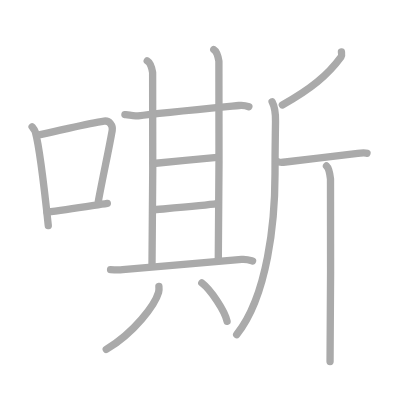
t = 0.00 s
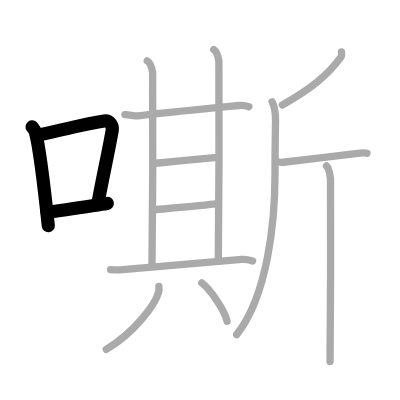
t = 3.00 s
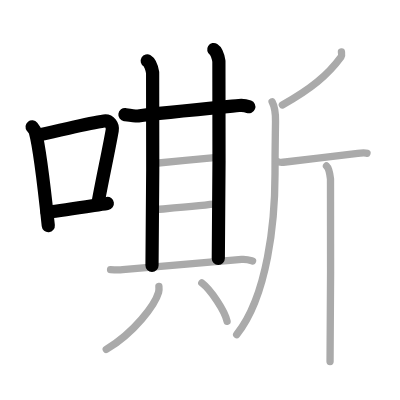
t = 6.00 s
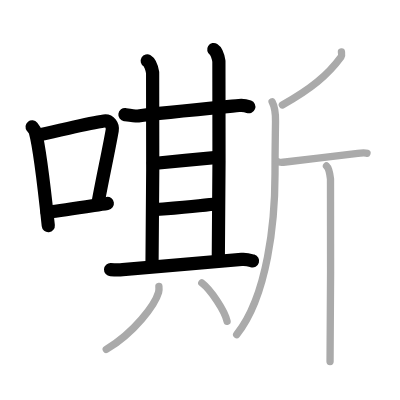
t = 9.00 s
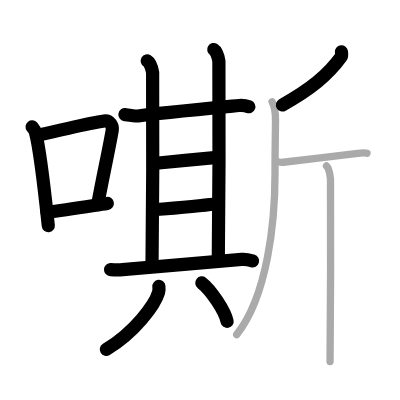
t = 12.00 s
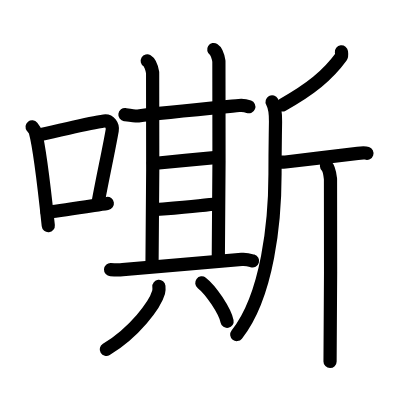
t = 15.00 s

The animated SVG that drew these frames (rendered in a browser with its animation timeline set to each time). Animation: 15 SMIL elements (animate=15); one cycle of 15.00 s.

<?xml version="1.0" standalone="no"?>
<!DOCTYPE svg PUBLIC "-//W3C//DTD SVG 1.1//EN"   "http://www.w3.org/Graphics/SVG/1.1/DTD/svg11.dtd">
<svg width="400px" height="400px"  version="1.1" xmlns="http://www.w3.org/2000/svg">
  <defs>
    <marker id="Triangle" viewBox="0 0 10 10" refX="0" refY="5" markerUnits="strokeWidth" markerWidth="3" style="stroke-opacity:0%;fill:#aaaaaa;" markerHeight="2" orient="auto">
      <path d="M 0 0 L 10 5 L 0 10 z" />
    </marker>
    
    <marker id="Arrow" viewBox="0 0 10 10" refX="5" refY="5" markerUnits="strokeWidth" markerWidth="1.8" style="stroke-opacity:0%;fill:#770000;" markerHeight="2" orient="auto">
      <path d="M 0 4 L 6 4 L 4 1 L 10 5 L 4 9 L 6 6 L 0 6 z" />
        <circle cx="5" cy="5" r="5" />
      </marker>
    
    <marker id="TriangleRed" viewBox="0 0 10 10" refX="0" refY="5" markerUnits="strokeWidth" markerWidth="3" style="stroke-opacity:0%;fill:#CC0000;" markerHeight="2" orient="auto">
      <path d="M 0 0 L 10 5 L 0 10 z" />
    </marker>
    
    <marker id="ArrowRed" viewBox="0 0 10 10" refX="5" refY="5" markerUnits="strokeWidth" markerWidth="1.8" style="stroke-opacity:0%;fill:#CC0000;" markerHeight="2" orient="auto">
      <path d="M 0 4 L 6 4 L 4 1 L 10 5 L 4 9 L 6 6 L 0 6 z" />
        <circle cx="5" cy="5" r="5" />
      </marker>
    
  </defs>
  
  <path style="fill:#ffffff; fill-opacity:100%; fill-rule:evenodd; stroke-width:0;" d="M 0 0 L 400px 0 L 400px 400px L 0 400px L 0 0" />

  <g transform="scale(3.6697247706422 3.6697247706422)">
<path style="fill:none; fill-opacity:0%; fill-rule:evenodd; stroke:#aaaaaa; stroke-opacity:100%; stroke-width: 1.5pt; stroke-linejoin:round; stroke-linecap:round;" d="M8.75 34.56C9.1 35 9.47 35.38 9.62 35.94c1.23 4.42 2.7 17.62 3.54 25.56"></path>
<path style="fill:none; fill-opacity:0%; fill-rule:evenodd; stroke:#aaaaaa; stroke-opacity:100%; stroke-width: 1.5pt; stroke-linejoin:round; stroke-linecap:round;" d="M10.96 36.68c8.94-1.94 13.27-3.11 17.41-3.69c1.52-0.21 2.43 1.26 2.21 2.51c-0.9 5.17-2.45 12.15-3.78 19.3"></path>
<path style="fill:none; fill-opacity:0%; fill-rule:evenodd; stroke:#aaaaaa; stroke-opacity:100%; stroke-width: 1.5pt; stroke-linejoin:round; stroke-linecap:round;" d="M12.82 57.86c4.87-0.66 9.75-1.42 16.43-2.43"></path>
<path style="fill:none; fill-opacity:0%; fill-rule:evenodd; stroke:#aaaaaa; stroke-opacity:100%; stroke-width: 1.5pt; stroke-linejoin:round; stroke-linecap:round;" d="M34.04 31.23c1.14 0.16 3.07 0.44 3.62 0.36c4.96-0.69 21.35-2.25 27.45-2.84c0.9-0.09 2.25 0.17 2.7 0.34"></path>
<path style="fill:none; fill-opacity:0%; fill-rule:evenodd; stroke:#aaaaaa; stroke-opacity:100%; stroke-width: 1.5pt; stroke-linejoin:round; stroke-linecap:round;" d="M40.12 16.59c0.82 0.49 1.31 2.21 1.47 3.19c0.16 0.98 0 46.42-0.17 52.55"></path>
<path style="fill:none; fill-opacity:0%; fill-rule:evenodd; stroke:#aaaaaa; stroke-opacity:100%; stroke-width: 1.5pt; stroke-linejoin:round; stroke-linecap:round;" d="M58.25 13.5c0.78 0.49 1.25 2.22 1.4 3.21c0.15 0.99 0 47.54-0.16 53.7"></path>
<path style="fill:none; fill-opacity:0%; fill-rule:evenodd; stroke:#aaaaaa; stroke-opacity:100%; stroke-width: 1.5pt; stroke-linejoin:round; stroke-linecap:round;" d="M41.79 44.55c2.29-0.24 15.25-1.43 17.4-1.68"></path>
<path style="fill:none; fill-opacity:0%; fill-rule:evenodd; stroke:#aaaaaa; stroke-opacity:100%; stroke-width: 1.5pt; stroke-linejoin:round; stroke-linecap:round;" d="M41.64 57.2c2.58-0.24 14.39-1.19 17.4-1.68"></path>
<path style="fill:none; fill-opacity:0%; fill-rule:evenodd; stroke:#aaaaaa; stroke-opacity:100%; stroke-width: 1.5pt; stroke-linejoin:round; stroke-linecap:round;" d="M30.13 73.49c1.21 0.06 2.42 0.08 3.28 0c6.58-0.57 22.99-2.02 32.43-2.79c1.42-0.12 2.28 0.2 2.99 0.41"></path>
<path style="fill:none; fill-opacity:0%; fill-rule:evenodd; stroke:#aaaaaa; stroke-opacity:100%; stroke-width: 1.5pt; stroke-linejoin:round; stroke-linecap:round;" d="M43.3 78.02c0.04 0.4 0.08 1.05-0.08 1.63c-0.98 3.43-6.59 10.97-14.27 15.58"></path>
<path style="fill:none; fill-opacity:0%; fill-rule:evenodd; stroke:#aaaaaa; stroke-opacity:100%; stroke-width: 1.5pt; stroke-linejoin:round; stroke-linecap:round;" d="M54.99 77.09c2.43 1.85 6.29 7.61 6.89 10.48"></path>
<path style="fill:none; fill-opacity:0%; fill-rule:evenodd; stroke:#aaaaaa; stroke-opacity:100%; stroke-width: 1.5pt; stroke-linejoin:round; stroke-linecap:round;" d="M93.04 14.13c0.04 0.34 0.18 1-0.09 1.37c-3.65 5.01-8.32 8.8-16.01 13.11"></path>
<path style="fill:none; fill-opacity:0%; fill-rule:evenodd; stroke:#aaaaaa; stroke-opacity:100%; stroke-width: 1.5pt; stroke-linejoin:round; stroke-linecap:round;" d="M74.15 27.74c0.95 1.77 0.96 3.46 0.93 5.39c-0.08 5.82-0.14 7.34-0.14 14.27c0 12.68-1.94 33.1-10.45 43.79"></path>
<path style="fill:none; fill-opacity:0%; fill-rule:evenodd; stroke:#aaaaaa; stroke-opacity:100%; stroke-width: 1.5pt; stroke-linejoin:round; stroke-linecap:round;" d="M75.68 44.04c0.28 0.17 1.36 0.19 2.12 0.1c5.7-0.64 15.02-1.82 19.69-2.36c0.75-0.09 2.04-0.17 2.51 0"></path>
<path style="fill:none; fill-opacity:0%; fill-rule:evenodd; stroke:#aaaaaa; stroke-opacity:100%; stroke-width: 1.5pt; stroke-linejoin:round; stroke-linecap:round;" d="M88.97 45.23c0.61 0.55 0.97 2.46 1.09 3.55c0.12 1.09 0 42.89-0.12 49.72"></path>

<path style="fill:none; fill-opacity:0%; fill-rule:evenodd; stroke:#000000; stroke-opacity:100%; stroke-width: 2.7pt; stroke-linejoin:round; stroke-linecap:round;" d="M8.75 34.56C9.1 35 9.47 35.38 9.62 35.94c1.23 4.42 2.7 17.62 3.54 25.56" pathLength="100" stroke-dashoffset="100" stroke-dasharray="100 105"><animate id="dashAnim1" attributeName="stroke-dashoffset" from="100" to="0" dur="1s" calcMode="linear" fill="freeze"/></path>
<path style="fill:none; fill-opacity:0%; fill-rule:evenodd; stroke:#000000; stroke-opacity:100%; stroke-width: 2.7pt; stroke-linejoin:round; stroke-linecap:round;" d="M10.96 36.68c8.94-1.94 13.27-3.11 17.41-3.69c1.52-0.21 2.43 1.26 2.21 2.51c-0.9 5.17-2.45 12.15-3.78 19.3" pathLength="100" stroke-dashoffset="100" stroke-dasharray="100 105"><animate id="dashAnim2" attributeName="stroke-dashoffset" from="100" to="0" dur="1s" calcMode="linear" begin="dashAnim1.end" fill="freeze"/></path>
<path style="fill:none; fill-opacity:0%; fill-rule:evenodd; stroke:#000000; stroke-opacity:100%; stroke-width: 2.7pt; stroke-linejoin:round; stroke-linecap:round;" d="M12.82 57.86c4.87-0.66 9.75-1.42 16.43-2.43" pathLength="100" stroke-dashoffset="100" stroke-dasharray="100 105"><animate id="dashAnim3" attributeName="stroke-dashoffset" from="100" to="0" dur="1s" calcMode="linear" begin="dashAnim2.end" fill="freeze"/></path>
<path style="fill:none; fill-opacity:0%; fill-rule:evenodd; stroke:#000000; stroke-opacity:100%; stroke-width: 2.7pt; stroke-linejoin:round; stroke-linecap:round;" d="M34.04 31.23c1.14 0.16 3.07 0.44 3.62 0.36c4.96-0.69 21.35-2.25 27.45-2.84c0.9-0.09 2.25 0.17 2.7 0.34" pathLength="100" stroke-dashoffset="100" stroke-dasharray="100 105"><animate id="dashAnim4" attributeName="stroke-dashoffset" from="100" to="0" dur="1s" calcMode="linear" begin="dashAnim3.end" fill="freeze"/></path>
<path style="fill:none; fill-opacity:0%; fill-rule:evenodd; stroke:#000000; stroke-opacity:100%; stroke-width: 2.7pt; stroke-linejoin:round; stroke-linecap:round;" d="M40.12 16.59c0.82 0.49 1.31 2.21 1.47 3.19c0.16 0.98 0 46.42-0.17 52.55" pathLength="100" stroke-dashoffset="100" stroke-dasharray="100 105"><animate id="dashAnim5" attributeName="stroke-dashoffset" from="100" to="0" dur="1s" calcMode="linear" begin="dashAnim4.end" fill="freeze"/></path>
<path style="fill:none; fill-opacity:0%; fill-rule:evenodd; stroke:#000000; stroke-opacity:100%; stroke-width: 2.7pt; stroke-linejoin:round; stroke-linecap:round;" d="M58.25 13.5c0.78 0.49 1.25 2.22 1.4 3.21c0.15 0.99 0 47.54-0.16 53.7" pathLength="100" stroke-dashoffset="100" stroke-dasharray="100 105"><animate id="dashAnim6" attributeName="stroke-dashoffset" from="100" to="0" dur="1s" calcMode="linear" begin="dashAnim5.end" fill="freeze"/></path>
<path style="fill:none; fill-opacity:0%; fill-rule:evenodd; stroke:#000000; stroke-opacity:100%; stroke-width: 2.7pt; stroke-linejoin:round; stroke-linecap:round;" d="M41.79 44.55c2.29-0.24 15.25-1.43 17.4-1.68" pathLength="100" stroke-dashoffset="100" stroke-dasharray="100 105"><animate id="dashAnim7" attributeName="stroke-dashoffset" from="100" to="0" dur="1s" calcMode="linear" begin="dashAnim6.end" fill="freeze"/></path>
<path style="fill:none; fill-opacity:0%; fill-rule:evenodd; stroke:#000000; stroke-opacity:100%; stroke-width: 2.7pt; stroke-linejoin:round; stroke-linecap:round;" d="M41.64 57.2c2.58-0.24 14.39-1.19 17.4-1.68" pathLength="100" stroke-dashoffset="100" stroke-dasharray="100 105"><animate id="dashAnim8" attributeName="stroke-dashoffset" from="100" to="0" dur="1s" calcMode="linear" begin="dashAnim7.end" fill="freeze"/></path>
<path style="fill:none; fill-opacity:0%; fill-rule:evenodd; stroke:#000000; stroke-opacity:100%; stroke-width: 2.7pt; stroke-linejoin:round; stroke-linecap:round;" d="M30.13 73.49c1.21 0.06 2.42 0.08 3.28 0c6.58-0.57 22.99-2.02 32.43-2.79c1.42-0.12 2.28 0.2 2.99 0.41" pathLength="100" stroke-dashoffset="100" stroke-dasharray="100 105"><animate id="dashAnim9" attributeName="stroke-dashoffset" from="100" to="0" dur="1s" calcMode="linear" begin="dashAnim8.end" fill="freeze"/></path>
<path style="fill:none; fill-opacity:0%; fill-rule:evenodd; stroke:#000000; stroke-opacity:100%; stroke-width: 2.7pt; stroke-linejoin:round; stroke-linecap:round;" d="M43.3 78.02c0.04 0.4 0.08 1.05-0.08 1.63c-0.98 3.43-6.59 10.97-14.27 15.58" pathLength="100" stroke-dashoffset="100" stroke-dasharray="100 105"><animate id="dashAnim10" attributeName="stroke-dashoffset" from="100" to="0" dur="1s" calcMode="linear" begin="dashAnim9.end" fill="freeze"/></path>
<path style="fill:none; fill-opacity:0%; fill-rule:evenodd; stroke:#000000; stroke-opacity:100%; stroke-width: 2.7pt; stroke-linejoin:round; stroke-linecap:round;" d="M54.99 77.09c2.43 1.85 6.29 7.61 6.89 10.48" pathLength="100" stroke-dashoffset="100" stroke-dasharray="100 105"><animate id="dashAnim11" attributeName="stroke-dashoffset" from="100" to="0" dur="1s" calcMode="linear" begin="dashAnim10.end" fill="freeze"/></path>
<path style="fill:none; fill-opacity:0%; fill-rule:evenodd; stroke:#000000; stroke-opacity:100%; stroke-width: 2.7pt; stroke-linejoin:round; stroke-linecap:round;" d="M93.04 14.13c0.04 0.34 0.18 1-0.09 1.37c-3.65 5.01-8.32 8.8-16.01 13.11" pathLength="100" stroke-dashoffset="100" stroke-dasharray="100 105"><animate id="dashAnim12" attributeName="stroke-dashoffset" from="100" to="0" dur="1s" calcMode="linear" begin="dashAnim11.end" fill="freeze"/></path>
<path style="fill:none; fill-opacity:0%; fill-rule:evenodd; stroke:#000000; stroke-opacity:100%; stroke-width: 2.7pt; stroke-linejoin:round; stroke-linecap:round;" d="M74.15 27.74c0.95 1.77 0.96 3.46 0.93 5.39c-0.08 5.82-0.14 7.34-0.14 14.27c0 12.68-1.94 33.1-10.45 43.79" pathLength="100" stroke-dashoffset="100" stroke-dasharray="100 105"><animate id="dashAnim13" attributeName="stroke-dashoffset" from="100" to="0" dur="1s" calcMode="linear" begin="dashAnim12.end" fill="freeze"/></path>
<path style="fill:none; fill-opacity:0%; fill-rule:evenodd; stroke:#000000; stroke-opacity:100%; stroke-width: 2.7pt; stroke-linejoin:round; stroke-linecap:round;" d="M75.68 44.04c0.28 0.17 1.36 0.19 2.12 0.1c5.7-0.64 15.02-1.82 19.69-2.36c0.75-0.09 2.04-0.17 2.51 0" pathLength="100" stroke-dashoffset="100" stroke-dasharray="100 105"><animate id="dashAnim14" attributeName="stroke-dashoffset" from="100" to="0" dur="1s" calcMode="linear" begin="dashAnim13.end" fill="freeze"/></path>
<path style="fill:none; fill-opacity:0%; fill-rule:evenodd; stroke:#000000; stroke-opacity:100%; stroke-width: 2.7pt; stroke-linejoin:round; stroke-linecap:round;" d="M88.97 45.23c0.61 0.55 0.97 2.46 1.09 3.55c0.12 1.09 0 42.89-0.12 49.72" pathLength="100" stroke-dashoffset="100" stroke-dasharray="100 105"><animate id="dashAnim15" attributeName="stroke-dashoffset" from="100" to="0" dur="1s" calcMode="linear" begin="dashAnim14.end" fill="freeze"/></path>

</g>

</svg>  
          
